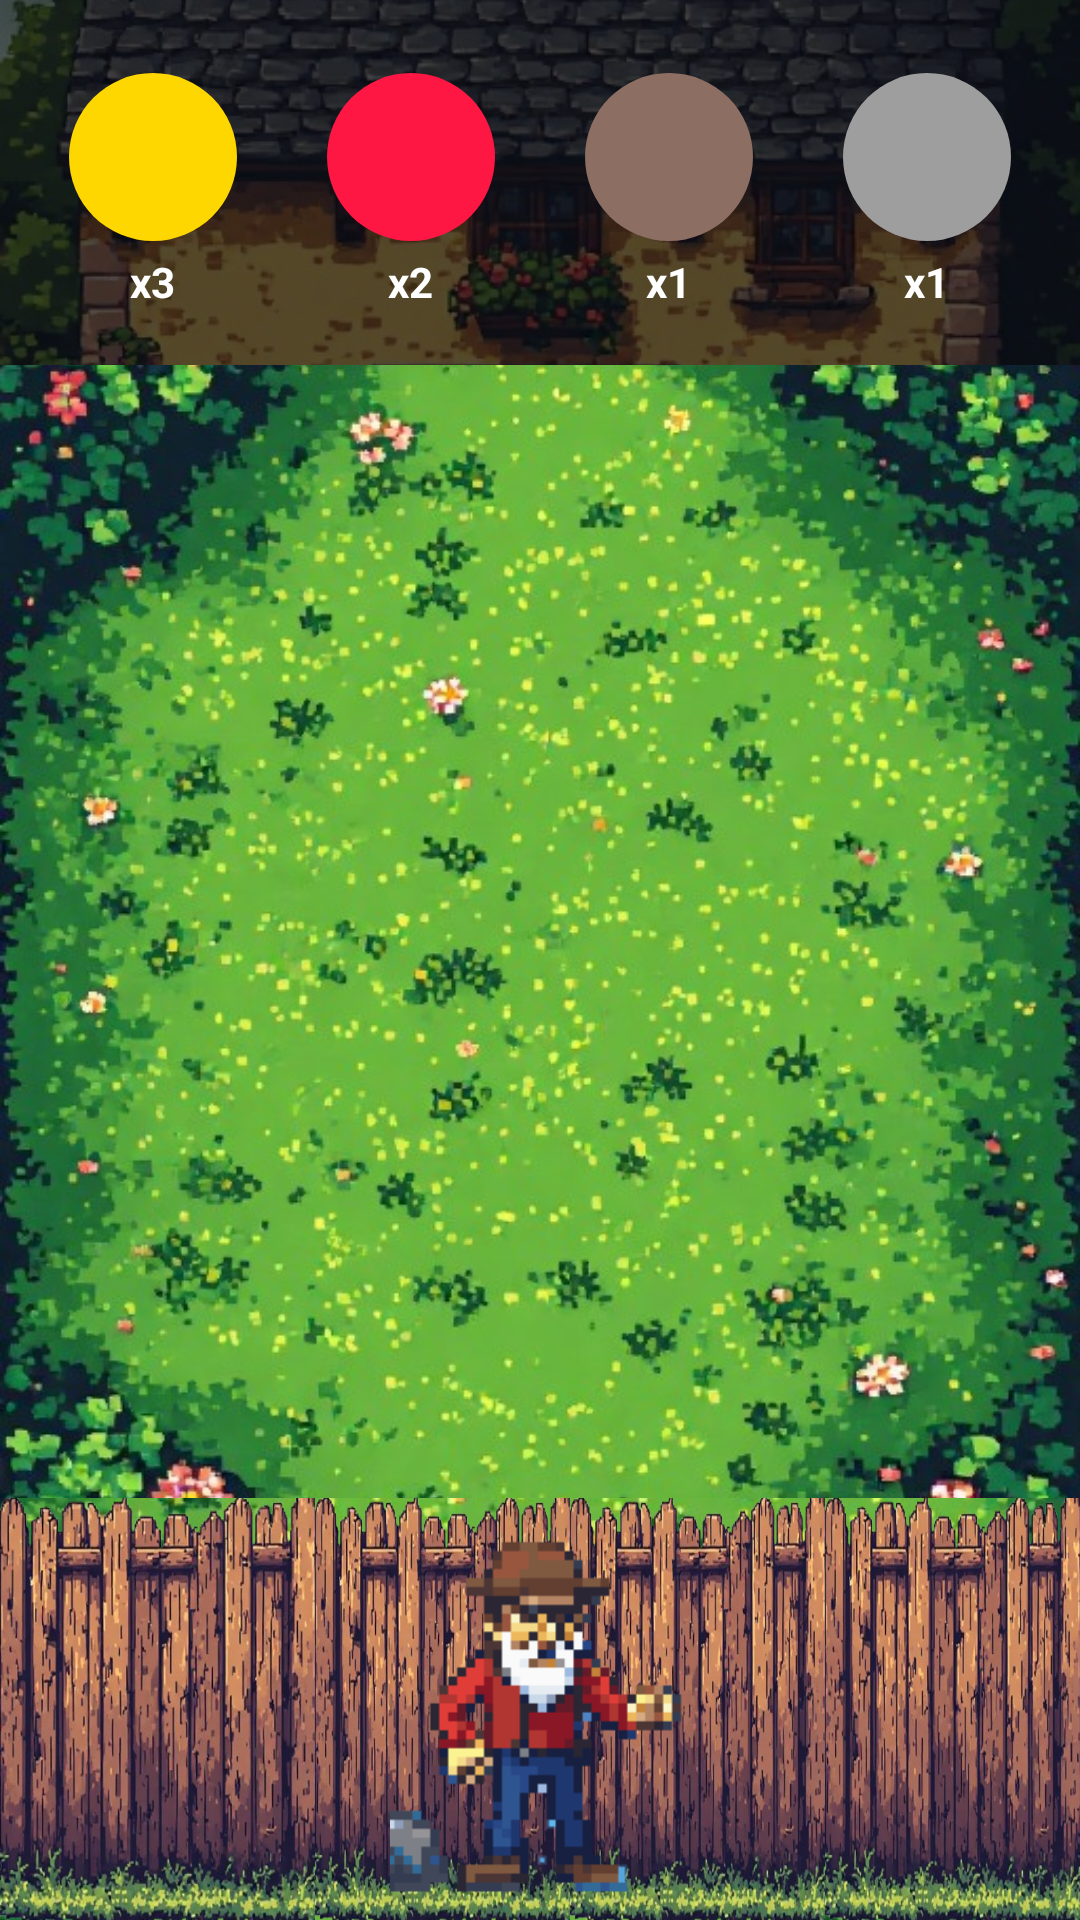

Write the Android layout XML for this screen, with the resource values it uses.
<!-- AndroidManifest.xml: application theme Theme.Material3.DayNight.NoActionBar -->
<!-- res/layout/activity_setup.xml -->
<?xml version="1.0" encoding="utf-8"?>
<androidx.constraintlayout.widget.ConstraintLayout
    xmlns:android="http://schemas.android.com/apk/res/android"
    xmlns:app="http://schemas.android.com/apk/res-auto"
    android:layout_width="match_parent"
    android:layout_height="match_parent"
    android:background="#87CEEB">

    
    <FrameLayout
        android:id="@+id/northSection"
        android:layout_width="match_parent"
        android:layout_height="0dp"
        app:layout_constraintTop_toTopOf="parent"
        app:layout_constraintHeight_percent="0.20">

        <ImageView
            android:id="@+id/houseImage"
            android:layout_width="match_parent"
            android:layout_height="match_parent"
            android:scaleType="centerCrop"
            android:src="@drawable/house2"
            android:contentDescription="House" />

        <LinearLayout
            android:id="@+id/unitSelectionMenu"
            android:layout_width="match_parent"
            android:layout_height="match_parent"
            android:orientation="horizontal"
            android:gravity="center"
            android:padding="8dp"
            android:background="#AA000000">

            <LinearLayout
                android:layout_width="0dp"
                android:layout_height="wrap_content"
                android:layout_weight="1"
                android:orientation="vertical"
                android:gravity="center">
                <ImageButton
                    android:id="@+id/btnSelectSunflower"
                    android:layout_width="56dp"
                    android:layout_height="56dp"
                    android:src="@drawable/sunflower_icon"
                    android:background="@drawable/unit_button_bg"
                    android:scaleType="fitCenter"
                    android:contentDescription="Sunflower" />
                <TextView
                    android:id="@+id/tvSunflowerCount"
                    android:layout_width="wrap_content"
                    android:layout_height="wrap_content"
                    android:text="x3"
                    android:textColor="#FFFFFF"
                    android:textSize="14sp"
                    android:textStyle="bold"
                    android:layout_marginTop="4dp" />
            </LinearLayout>

            <LinearLayout
                android:layout_width="0dp"
                android:layout_height="wrap_content"
                android:layout_weight="1"
                android:orientation="vertical"
                android:gravity="center">
                <ImageButton
                    android:id="@+id/btnSelectRose"
                    android:layout_width="56dp"
                    android:layout_height="56dp"
                    android:src="@drawable/rose_icon"
                    android:background="@drawable/unit_button_bg"
                    android:scaleType="fitCenter"
                    android:contentDescription="Rose" />
                <TextView
                    android:id="@+id/tvRoseCount"
                    android:layout_width="wrap_content"
                    android:layout_height="wrap_content"
                    android:text="x2"
                    android:textColor="#FFFFFF"
                    android:textSize="14sp"
                    android:textStyle="bold"
                    android:layout_marginTop="4dp" />
            </LinearLayout>

            <LinearLayout
                android:layout_width="0dp"
                android:layout_height="wrap_content"
                android:layout_weight="1"
                android:orientation="vertical"
                android:gravity="center">
                <ImageButton
                    android:id="@+id/btnSelectDog"
                    android:layout_width="56dp"
                    android:layout_height="56dp"
                    android:src="@drawable/dog_icon"
                    android:background="@drawable/unit_button_bg"
                    android:scaleType="fitCenter"
                    android:contentDescription="Dog" />
                <TextView
                    android:id="@+id/tvDogCount"
                    android:layout_width="wrap_content"
                    android:layout_height="wrap_content"
                    android:text="x1"
                    android:textColor="#FFFFFF"
                    android:textSize="14sp"
                    android:textStyle="bold"
                    android:layout_marginTop="4dp" />
            </LinearLayout>

            <LinearLayout
                android:layout_width="0dp"
                android:layout_height="wrap_content"
                android:layout_weight="1"
                android:orientation="vertical"
                android:gravity="center">
                <ImageButton
                    android:id="@+id/btnSelectCat"
                    android:layout_width="56dp"
                    android:layout_height="56dp"
                    android:src="@drawable/cat_icon"
                    android:background="@drawable/unit_button_bg"
                    android:scaleType="fitCenter"
                    android:contentDescription="Cat" />
                <TextView
                    android:id="@+id/tvCatCount"
                    android:layout_width="wrap_content"
                    android:layout_height="wrap_content"
                    android:text="x1"
                    android:textColor="#FFFFFF"
                    android:textSize="14sp"
                    android:textStyle="bold"
                    android:layout_marginTop="4dp" />
            </LinearLayout>

        </LinearLayout>
    </FrameLayout>

    
    <FrameLayout
        android:id="@+id/middleSection"
        android:layout_width="match_parent"
        android:layout_height="0dp"
        app:layout_constraintTop_toBottomOf="@id/northSection"
        app:layout_constraintBottom_toTopOf="@id/southSection"
        app:layout_constraintHeight_percent="0.60">

        <ImageView
            android:layout_width="match_parent"
            android:layout_height="match_parent"
            android:scaleType="centerCrop"
            android:src="@drawable/garden_bg"
            android:contentDescription="Garden" />

        <GridLayout
            android:id="@+id/gameGrid"
            android:layout_width="match_parent"
            android:layout_height="match_parent"
            android:layout_gravity="center"
            android:columnCount="8"
            android:padding="8dp"
            android:rowCount="8" />

    </FrameLayout>

    
    <FrameLayout
        android:id="@+id/southSection"
        android:layout_width="match_parent"
        android:layout_height="0dp"
        app:layout_constraintBottom_toBottomOf="parent"
        app:layout_constraintHeight_percent="0.22">

        <ImageView
            android:layout_width="match_parent"
            android:layout_height="match_parent"
            android:scaleType="centerCrop"
            android:src="@drawable/south_bg"
            android:contentDescription="South background" />

        <LinearLayout
            android:id="@+id/fenceRow"
            android:layout_width="match_parent"
            android:layout_height="match_parent"
            android:orientation="horizontal">

            <ImageView
                android:layout_width="20dp"
                android:layout_height="match_parent"
                android:layout_weight="1"
                android:scaleType="fitXY"
                android:src="@drawable/fence_main"
                android:contentDescription="Fence" />

            <ImageView
                android:layout_width="0dp"
                android:layout_height="match_parent"
                android:layout_weight="1"
                android:scaleType="fitXY"
                android:src="@drawable/fence_main"
                android:contentDescription="Fence" />

            <ImageView
                android:layout_width="0dp"
                android:layout_height="match_parent"
                android:layout_weight="1"
                android:scaleType="fitXY"
                android:src="@drawable/fence_main"
                android:contentDescription="Fence" />

            <ImageView
                android:layout_width="0dp"
                android:layout_height="match_parent"
                android:layout_weight="1"
                android:scaleType="fitXY"
                android:src="@drawable/fence_main"
                android:contentDescription="Fence" />

        </LinearLayout>

        <ImageView
            android:id="@+id/neighborSprite"
            android:layout_width="100dp"
            android:layout_height="match_parent"
            android:layout_gravity="center"
            android:src="@drawable/neighbour_idle"
            android:scaleType="fitCenter"
            android:contentDescription="Angry Neighbour" />

    </FrameLayout>

</androidx.constraintlayout.widget.ConstraintLayout>
<!-- resources referenced by this layout -->
<resources>
  <!-- drawable cat_icon (drawable) -->
  <?xml version="1.0" encoding="utf-8"?>
  <shape xmlns:android="http://schemas.android.com/apk/res/android"
      android:shape="oval">
      <solid android:color="#9E9E9E" />
      <size android:width="48dp" android:height="48dp" />
  </shape>
  <!-- drawable dog_icon: png bitmap (drawable, 234250 bytes) -->
  <!-- drawable fence_main: png bitmap (drawable, 249335 bytes) -->
  <!-- drawable garden_bg: png bitmap (drawable, 732326 bytes) -->
  <!-- drawable house2: png bitmap (drawable, 607433 bytes) -->
  <!-- drawable neighbour_idle: png bitmap (drawable, 1223 bytes) -->
  <!-- drawable rose_icon (drawable) -->
  <?xml version="1.0" encoding="utf-8"?>
  <shape xmlns:android="http://schemas.android.com/apk/res/android"
      android:shape="oval">
      <solid android:color="#FF1744" />
      <size android:width="48dp" android:height="48dp" />
  </shape>
  <!-- drawable south_bg: png bitmap (drawable, 296981 bytes) -->
  <!-- drawable sunflower_icon: png bitmap (drawable, 226877 bytes) -->
  <!-- drawable unit_button_bg (drawable) -->
  <?xml version="1.0" encoding="utf-8"?>
  <selector xmlns:android="http://schemas.android.com/apk/res/android">
  
      
      <item android:state_selected="true">
          <shape android:shape="rectangle">
              <solid android:color="#664CAF50" />
              <corners android:radius="8dp" />
              <stroke android:width="3dp" android:color="#FFFFFF" />
          </shape>
      </item>
  
      
      <item android:state_pressed="true">
          <shape android:shape="rectangle">
              <solid android:color="#33FFFFFF" />
              <corners android:radius="8dp" />
          </shape>
      </item>
  
      
      <item>
          <shape android:shape="rectangle">
              <solid android:color="#00000000" />
              <corners android:radius="8dp" />
          </shape>
      </item>
  
  </selector>
</resources>
